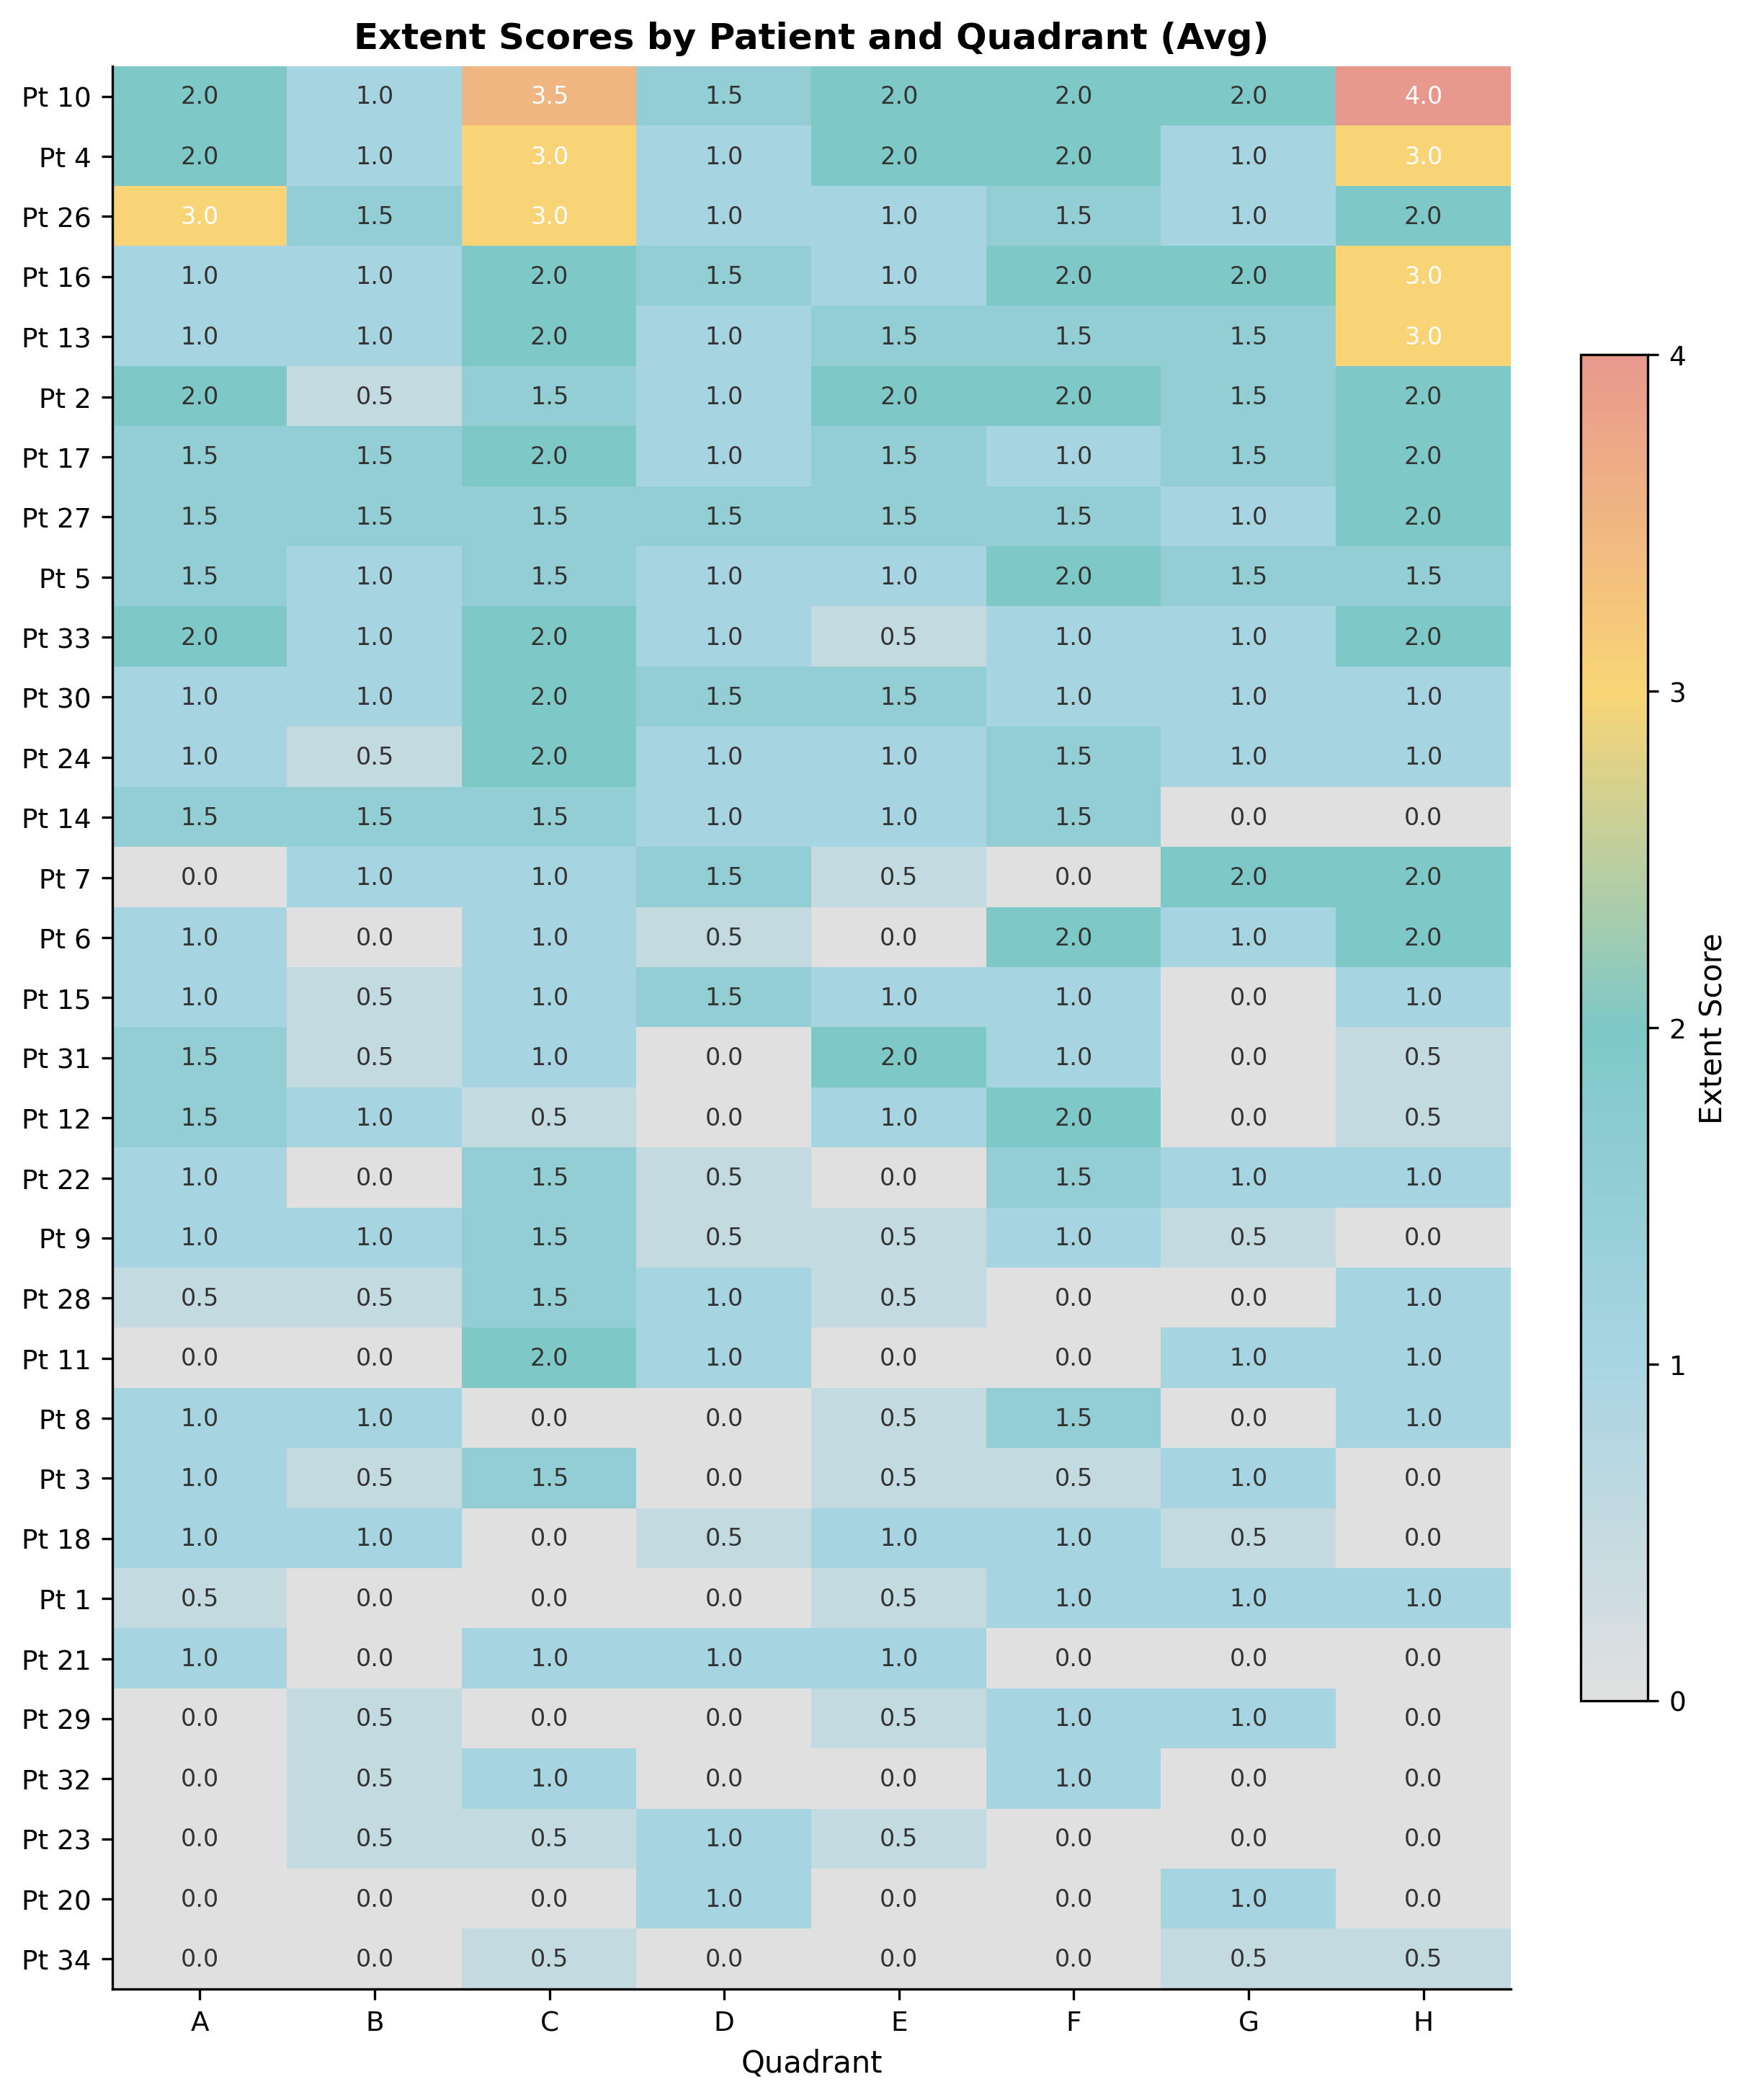

Data behind this chart, as committed beside it:
outcome, patient, quadrant, mean_score
extent, 1, a, 0.5
extent, 1, b, 0.0
extent, 1, c, 0.0
extent, 1, d, 0.0
extent, 1, e, 0.5
extent, 1, f, 1.0
extent, 1, g, 1.0
extent, 1, h, 1.0
extent, 2, a, 2.0
extent, 2, b, 0.5
extent, 2, c, 1.5
extent, 2, d, 1.0
extent, 2, e, 2.0
extent, 2, f, 2.0
extent, 2, g, 1.5
extent, 2, h, 2.0
extent, 3, a, 1.0
extent, 3, b, 0.5
extent, 3, c, 1.5
extent, 3, d, 0.0
extent, 3, e, 0.5
extent, 3, f, 0.5
extent, 3, g, 1.0
extent, 3, h, 0.0
extent, 4, a, 2.0
extent, 4, b, 1.0
extent, 4, c, 3.0
extent, 4, d, 1.0
extent, 4, e, 2.0
extent, 4, f, 2.0
extent, 4, g, 1.0
extent, 4, h, 3.0
extent, 5, a, 1.5
extent, 5, b, 1.0
extent, 5, c, 1.5
extent, 5, d, 1.0
extent, 5, e, 1.0
extent, 5, f, 2.0
extent, 5, g, 1.5
extent, 5, h, 1.5
extent, 6, a, 1.0
extent, 6, b, 0.0
extent, 6, c, 1.0
extent, 6, d, 0.5
extent, 6, e, 0.0
extent, 6, f, 2.0
extent, 6, g, 1.0
extent, 6, h, 2.0
extent, 7, a, 0.0
extent, 7, b, 1.0
extent, 7, c, 1.0
extent, 7, d, 1.5
extent, 7, e, 0.5
extent, 7, f, 0.0
extent, 7, g, 2.0
extent, 7, h, 2.0
extent, 8, a, 1.0
extent, 8, b, 1.0
extent, 8, c, 0.0
extent, 8, d, 0.0
... 196 more rows
